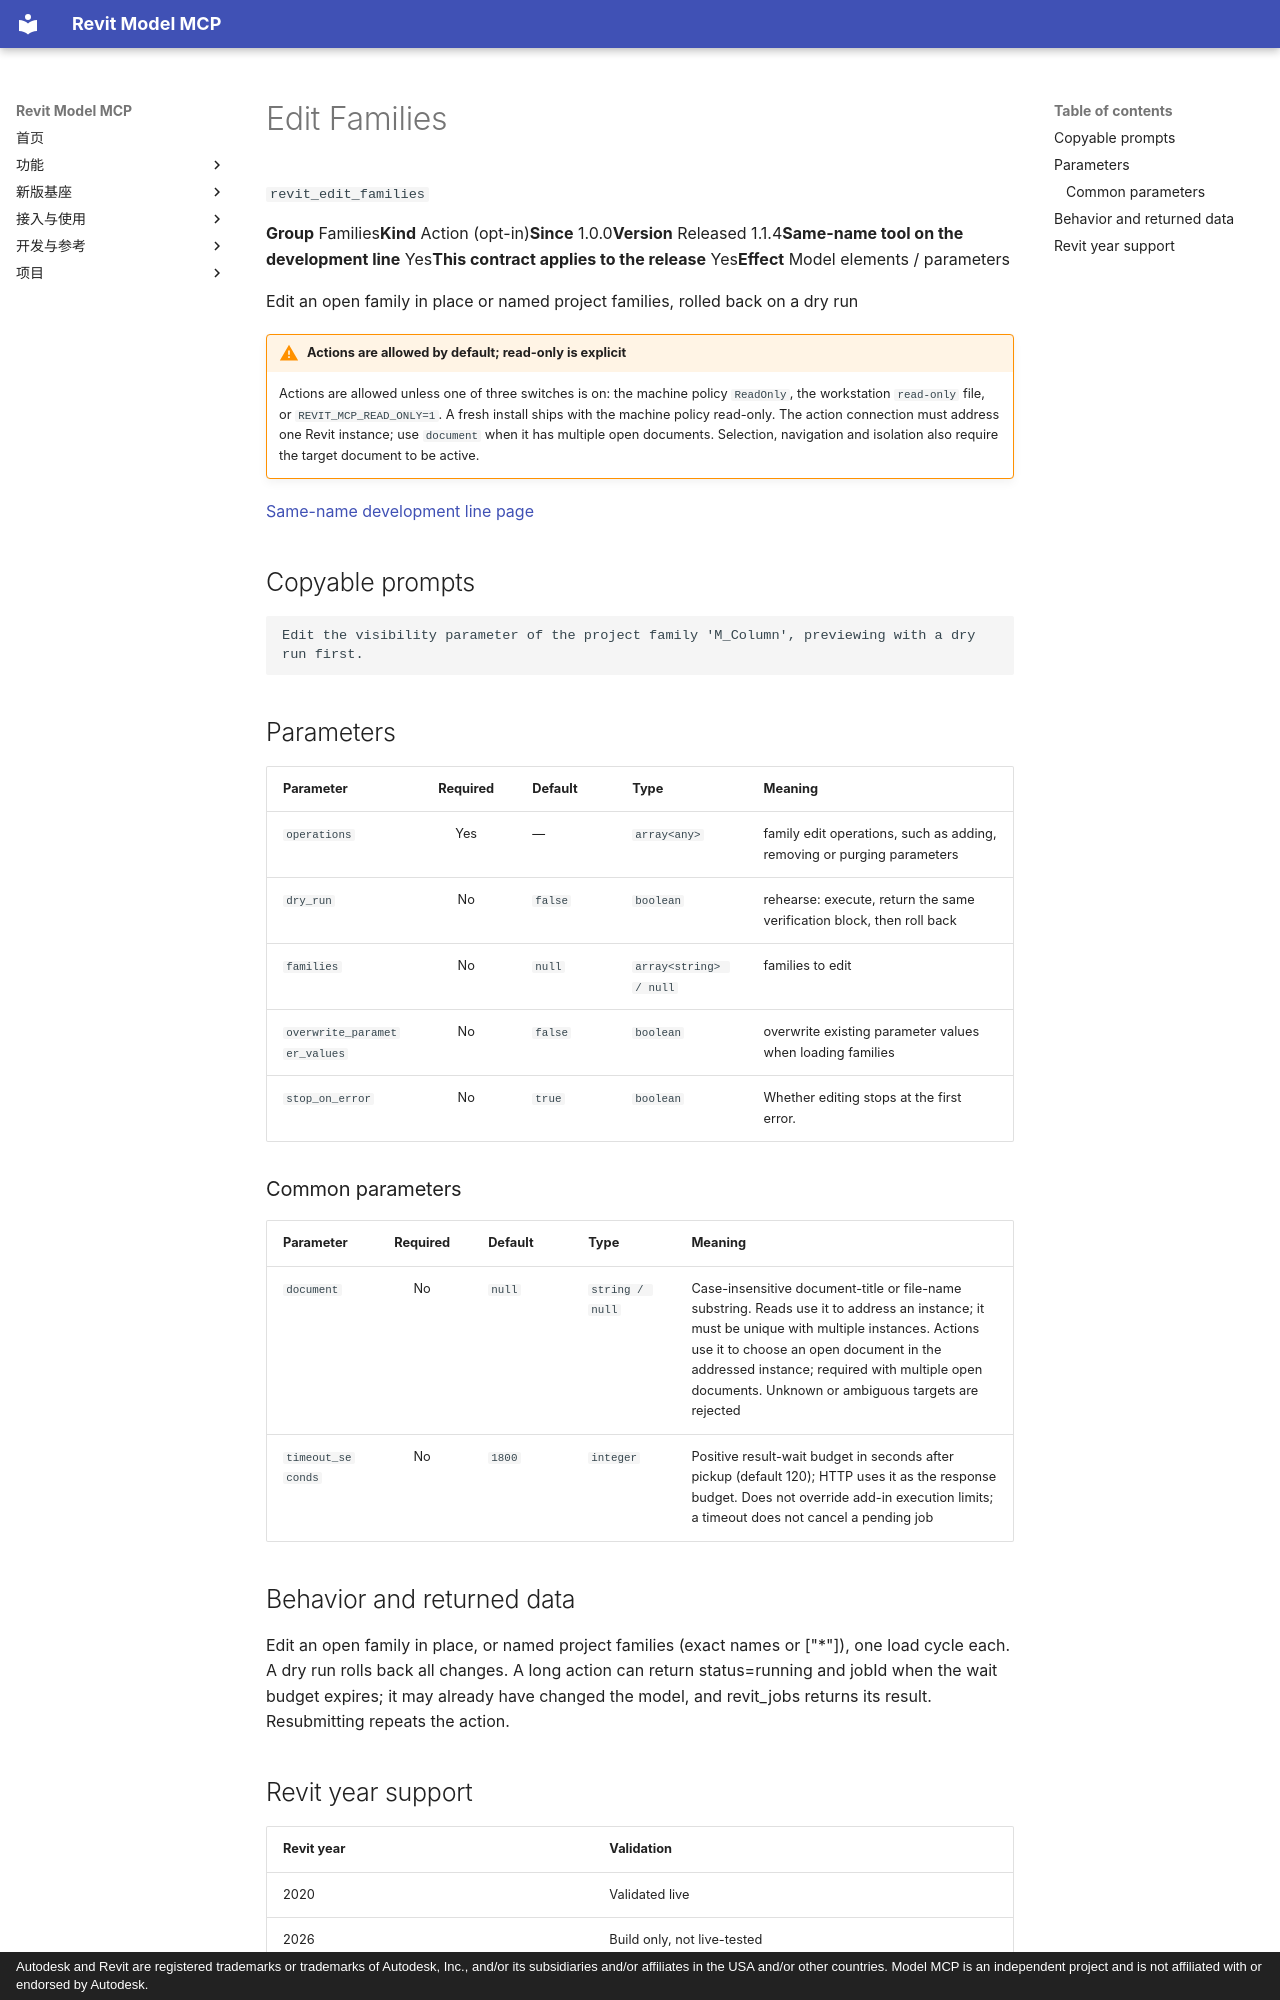

repository: vibe-bimer/smart-revit · page: features/revit_edit_families.en/index.html · generator: mkdocs · copyright: Autodesk and Revit are registered trademarks or trademarks of Autodesk, Inc., and/or its subsidiaries and/or affiliates in the USA and/or other countries. Model MCP is an independent project and is not affiliated with or endorsed by Autodesk.

---
description: "Edit an open family in place or named project families, rolled back on a dry run"
---

# Edit Families

`revit_edit_families`

<p class="facts"><span><b>Group</b> Families</span><span><b>Kind</b> Action (opt-in)</span><span><b>Since</b> 1.0.0</span><span><b>Version</b> Released 1.1.4</span><span><b>Same-name tool on the development line</b> Yes</span><span><b>This contract applies to the release</b> Yes</span><span><b>Effect</b> Model elements / parameters</span></p>

Edit an open family in place or named project families, rolled back on a dry run

!!! warning "Actions are allowed by default; read-only is explicit"
    Actions are allowed unless one of three switches is on: the machine policy `ReadOnly`, the workstation `read-only` file, or `REVIT_MCP_READ_ONLY=1`. A fresh install ships with the machine policy read-only. The action connection must address one Revit instance; use `document` when it has multiple open documents. Selection, navigation and isolation also require the target document to be active.

[Same-name development line page](../platform/revit_edit_families.md)

## Copyable prompts {#prompts}

```text
Edit the visibility parameter of the project family 'M_Column', previewing with a dry run first.
```

## Parameters {#parameters}

<div class="rmc-tablewrap" markdown="1">

| Parameter {scope=col} | Required {scope=col} | Default {scope=col} | Type {scope=col} | Meaning {scope=col} |
| --- | :--: | --- | --- | --- |
| `operations` | Yes | — | `array<any>` | family edit operations, such as adding, removing or purging parameters |
| `dry_run` | No | `false` | `boolean` | rehearse: execute, return the same verification block, then roll back |
| `families` | No | `null` | `array<string> / null` | families to edit |
| `overwrite_parameter_values` | No | `false` | `boolean` | overwrite existing parameter values when loading families |
| `stop_on_error` | No | `true` | `boolean` | Whether editing stops at the first error. |

</div>

### Common parameters {#common-parameters}

<div class="rmc-tablewrap" markdown="1">

| Parameter {scope=col} | Required {scope=col} | Default {scope=col} | Type {scope=col} | Meaning {scope=col} |
| --- | :--: | --- | --- | --- |
| `document` | No | `null` | `string / null` | Case-insensitive document-title or file-name substring. Reads use it to address an instance; it must be unique with multiple instances. Actions use it to choose an open document in the addressed instance; required with multiple open documents. Unknown or ambiguous targets are rejected |
| `timeout_seconds` | No | `1800` | `integer` | Positive result-wait budget in seconds after pickup (default 120); HTTP uses it as the response budget. Does not override add-in execution limits; a timeout does not cancel a pending job |

</div>

## Behavior and returned data {#contract}

Edit an open family in place, or named project families (exact names or ["*"]), one load cycle each. A dry run rolls back all changes. A long action can return status=running and jobId when the wait budget expires; it may already have changed the model, and revit_jobs returns its result. Resubmitting repeats the action.
